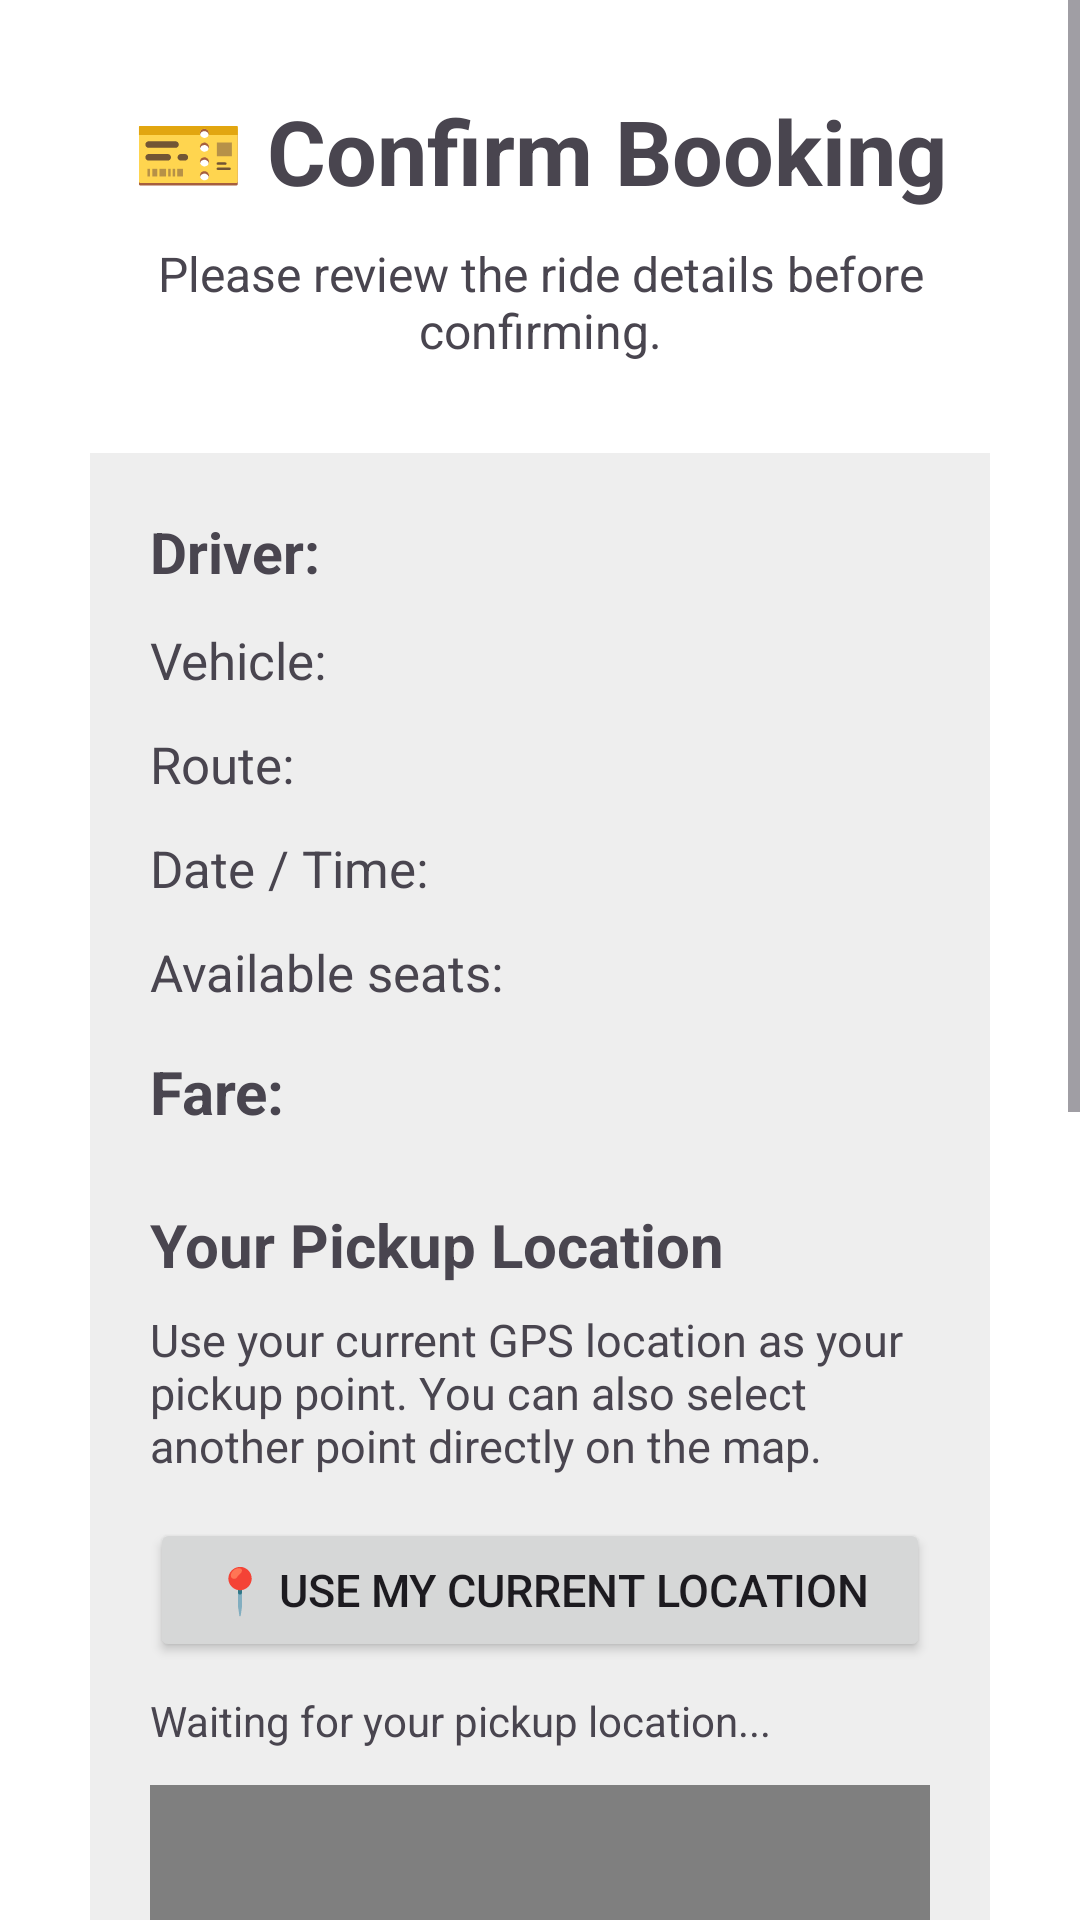

Write the Android layout XML for this screen, with the resource values it uses.
<!-- AndroidManifest.xml: application theme Theme.RideConnect -->
<!-- res/layout/activity_booking_confirmation.xml -->
<?xml version="1.0" encoding="utf-8"?>
<ScrollView
    xmlns:android="http://schemas.android.com/apk/res/android"
    android:layout_width="match_parent"
    android:layout_height="match_parent"
    android:background="#FFFFFF">

    <LinearLayout
        android:layout_width="match_parent"
        android:layout_height="wrap_content"
        android:orientation="vertical"
        android:padding="30dp">

        <TextView
            android:layout_width="wrap_content"
            android:layout_height="wrap_content"
            android:text="🎫 Confirm Booking"
            android:textSize="30sp"
            android:textStyle="bold"
            android:layout_gravity="center_horizontal"/>

        <TextView
            android:layout_width="wrap_content"
            android:layout_height="wrap_content"
            android:text="Please review the ride details before confirming."
            android:textSize="16sp"
            android:layout_gravity="center_horizontal"
            android:gravity="center"
            android:layout_marginTop="10dp"/>

        <LinearLayout
            android:layout_width="match_parent"
            android:layout_height="wrap_content"
            android:orientation="vertical"
            android:padding="20dp"
            android:layout_marginTop="30dp"
            android:background="#EEEEEE">

            <TextView
                android:id="@+id/bookingDriverText"
                android:layout_width="match_parent"
                android:layout_height="wrap_content"
                android:text="Driver:"
                android:textSize="19sp"
                android:textStyle="bold"/>

            <TextView
                android:id="@+id/bookingVehicleText"
                android:layout_width="match_parent"
                android:layout_height="wrap_content"
                android:text="Vehicle:"
                android:textSize="17sp"
                android:layout_marginTop="12dp"/>

            <TextView
                android:id="@+id/bookingRouteText"
                android:layout_width="match_parent"
                android:layout_height="wrap_content"
                android:text="Route:"
                android:textSize="17sp"
                android:layout_marginTop="12dp"/>

            <TextView
                android:id="@+id/bookingDateTimeText"
                android:layout_width="match_parent"
                android:layout_height="wrap_content"
                android:text="Date / Time:"
                android:textSize="17sp"
                android:layout_marginTop="12dp"/>

            <TextView
                android:id="@+id/bookingSeatsText"
                android:layout_width="match_parent"
                android:layout_height="wrap_content"
                android:text="Available seats:"
                android:textSize="17sp"
                android:layout_marginTop="12dp"/>

            <TextView
                android:id="@+id/bookingPriceText"
                android:layout_width="match_parent"
                android:layout_height="wrap_content"
                android:text="Fare:"
                android:textSize="20sp"
                android:textStyle="bold"
                android:layout_marginTop="15dp"/>

            <TextView
                android:id="@+id/passengerPickupHeading"
                android:layout_width="match_parent"
                android:layout_height="wrap_content"
                android:layout_marginTop="24dp"
                android:text="Your Pickup Location"
                android:textSize="20sp"
                android:textStyle="bold"/>

            <TextView
                android:id="@+id/passengerPickupInstructions"
                android:layout_width="match_parent"
                android:layout_height="wrap_content"
                android:layout_marginTop="8dp"
                android:text="Use your current GPS location as your pickup point. You can also select another point directly on the map."
                android:textSize="15sp"/>

            <Button
                android:id="@+id/useCurrentLocationButton"
                android:layout_width="match_parent"
                android:layout_height="wrap_content"
                android:layout_marginTop="14dp"
                android:text="📍 USE MY CURRENT LOCATION"
                android:textSize="15sp"/>

            <TextView
                android:id="@+id/pickupLocationStatusText"
                android:layout_width="match_parent"
                android:layout_height="wrap_content"
                android:layout_marginTop="10dp"
                android:text="Waiting for your pickup location..."
                android:textSize="14sp"/>

            <org.osmdroid.views.MapView
                android:id="@+id/passengerPickupMap"
                android:layout_width="match_parent"
                android:layout_height="260dp"
                android:layout_marginTop="12dp"/>

            <TextView
                android:id="@+id/passengerPickupAddressText"
                android:layout_width="match_parent"
                android:layout_height="wrap_content"
                android:layout_marginTop="12dp"
                android:text="No pickup point selected yet."
                android:textSize="16sp"
                android:textStyle="bold"/>

        </LinearLayout>

        <Button
            android:id="@+id/confirmBookingButton"
            android:layout_width="match_parent"
            android:layout_height="wrap_content"
            android:text="✅ CONFIRM BOOKING"
            android:textSize="18sp"
            android:layout_marginTop="30dp"
            android:enabled="false"/>

        <Button
            android:id="@+id/cancelBookingButton"
            android:layout_width="match_parent"
            android:layout_height="wrap_content"
            android:text="CANCEL"
            android:layout_marginTop="10dp"
            android:layout_marginBottom="30dp"/>

    </LinearLayout>

</ScrollView>
<!-- resources referenced by this layout -->
<resources>
  <style name="Theme.RideConnect" parent="Base.Theme.RideConnect" />
  <style name="Base.Theme.RideConnect" parent="Theme.Material3.Light.NoActionBar">
  
          
          <item name="colorPrimary">@color/navy</item>
          <item name="colorOnPrimary">@color/white</item>
  
          <item name="colorSecondary">@color/teal</item>
          <item name="colorOnSecondary">@color/white</item>
  
          <item name="colorTertiary">@color/gold</item>
          <item name="colorOnTertiary">@color/navy</item>
  
          
          <item name="colorSurface">@color/card_white</item>
          <item name="colorOnSurface">@color/text_primary</item>
  
          
          <item name="android:statusBarColor">@color/navy</item>
          <item name="android:navigationBarColor">@color/card_white</item>
  
          <item name="android:windowLightStatusBar">false</item>
          <item name="android:windowLightNavigationBar">true</item>
  
          
          <item name="android:windowBackground">@color/screen_background</item>
  
          
          <item name="android:colorAccent">@color/teal</item>
  
      </style>
  <color name="navy">#102C46</color>
  <color name="white">#FFFFFFFF</color>
  <color name="teal">#167D83</color>
  <color name="gold">#F2B84B</color>
  <color name="card_white">#FFFFFF</color>
  <color name="text_primary">#172B3A</color>
  <color name="screen_background">#F4F6F8</color>
</resources>
